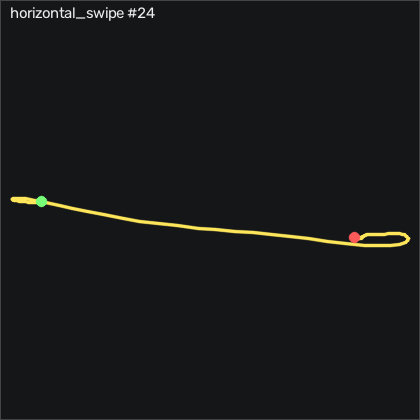

Data behind this chart, as committed beside it:
t_s, ax, ay, az, gx, gy, gz, seq
0.00000, -0.811, -0.459, 0.424, -6.163, -2.55, -3.819, 20665
0.01100, -0.791, -0.461, 0.426, -5.279, -3.861, -4.276, 20666
0.02000, -0.775, -0.463, 0.429, -4.272, -4.318, -4.734, 20667
0.03000, -0.759, -0.463, 0.431, -3.297, -4.196, -4.52, 20668
0.04000, -0.746, -0.456, 0.436, -2.505, -3.281, -4.368, 20669
0.05100, -0.743, -0.451, 0.434, -2.108, -1.635, -4.032, 20670
0.06000, -0.752, -0.445, 0.44, -1.925, 0.3163, -3.301, 20671
0.07000, -0.762, -0.442, 0.433, -1.986, 1.78, -2.569, 20672
0.08000, -0.765, -0.436, 0.431, -2.139, 2.45, -2.386, 20673
0.09000, -0.773, -0.426, 0.429, -2.534, 2.847, -2.782, 20674
0.1, -0.775, -0.408, 0.421, -3.389, 2.999, -3.575, 20675
0.11, -0.779, -0.385, 0.413, -4.974, 3.182, -4.978, 20676
0.12, -0.797, -0.347, 0.388, -7.962, 3.243, -6.807, 20677
0.13, -0.804, -0.31, 0.385, -13.69, 2.999, -8.057, 20678
0.141, -0.818, -0.273, 0.384, -22.9, 3.456, -9.49, 20679
0.15, -0.814, -0.308, 0.371, -36.13, 3.944, -10.86, 20680
0.16, -0.872, -0.394, 0.366, -50.19, 4.28, -13.94, 20681
0.17, -0.873, -0.537, 0.35, -61.56, 0.6213, -23.27, 20682
0.181, -0.847, -0.717, 0.346, -69.24, -3.373, -38.21, 20683
0.19, -0.801, -0.936, 0.363, -72.84, -6.696, -54.31, 20684
0.2, -0.745, -1.139, 0.412, -72.47, -8.678, -71.17, 20685
0.21, -0.708, -1.29, 0.465, -69.85, -9.166, -84.76, 20686
0.221, -0.699, -1.46, 0.494, -67.78, -9.227, -93.73, 20687
0.23, -0.67, -1.829, 0.461, -63.63, -11.3, -99.89, 20688
0.24, -0.621, -2.185, 0.356, -41.68, -14.29, -100.9, 20689
0.25, -0.5, -2.421, 0.304, 0.2085, -17.76, -89.7, 20690
0.26, -0.375, -2.47, 0.232, 52.86, -13.8, -71.38, 20691
0.27, -0.296, -2.445, 0.16, 105.6, -2.641, -57.45, 20692
0.28, -0.209, -2.443, 0.05100, 157.5, 13.37, -46.5, 20693
0.29, -0.238, -2.31, -0.02200, 210.7, 33.61, -33.73, 20694
0.3, -0.352, -2.072, -0.111, 259.1, 52.6, -17.81, 20695
0.311, -0.462, -1.866, -0.276, 298.2, 64.65, -4.947, 20696
0.32, -0.527, -1.683, -0.438, 330.7, 70.83, 3.833, 20697
0.33, -0.592, -1.501, -0.581, 359.7, 75.23, 11.76, 20698
0.34, -0.677, -1.309, -0.7, 385.1, 78.18, 22.37, 20699
0.351, -0.767, -1.079, -0.792, 407.6, 77.51, 33.41, 20700
0.36, -0.809, -0.801, -0.859, 426.4, 71.32, 45.08, 20701
0.37, -0.809, -0.498, -0.911, 440.8, 62.15, 53.5, 20702
0.38, -0.794, -0.189, -0.928, 450.1, 53.18, 55.69, 20703
0.391, -0.828, 0.09500, -0.944, 453.1, 45.99, 46.43, 20704
0.4, -0.831, 0.344, -0.95, 450.3, 38.76, 31.03, 20705
0.41, -0.827, 0.521, -0.944, 443.2, 35.32, 19.66, 20706
0.42, -0.887, 0.674, -0.901, 436.8, 37.79, 2.766, 20707
0.43, -0.955, 0.794, -0.85, 432.7, 41.17, -23.79, 20708
0.44, -0.979, 0.833, -0.778, 430.3, 45.68, -54.28, 20709
0.45, -1.034, 0.85, -0.684, 431.1, 52.63, -73.79, 20710
0.46, -1.171, 0.988, -0.605, 434.2, 58.85, -69.25, 20711
0.47, -1.304, 1.223, -0.506, 429, 55.32, -36.75, 20712
0.481, -1.385, 1.737, -0.251, 408.7, 37.69, 26.15, 20713
0.49, -1.371, 2.279, -0.08100, 361.8, 13.33, 64.87, 20714
0.5, -1.343, 2.346, -0.06100, 289.3, -7.367, 27.13, 20715
0.51, -1.149, 2.163, 0.08200, 205.9, -30.26, -1.38, 20716
0.521, -0.934, 1.909, 0.209, 125.9, -45.35, 0.5712, 20717
0.53, -0.787, 1.589, 0.261, 58.65, -49.71, 5.175, 20718
0.54, -0.645, 1.21, 0.294, 6.978, -48.46, 6.394, 20719
0.55, -0.525, 0.906, 0.37, -27.23, -42.21, 7.949, 20720
0.561, -0.468, 0.684, 0.439, -48.63, -31.45, 11.79, 20721
0.57, -0.473, 0.534, 0.498, -62.5, -19.5, 16.64, 20722
0.58, -0.512, 0.422, 0.537, -72.38, -9.105, 19.29, 20723
0.59, -0.55, 0.309, 0.583, -80.22, -1.666, 19.66, 20724
... 42 more rows
